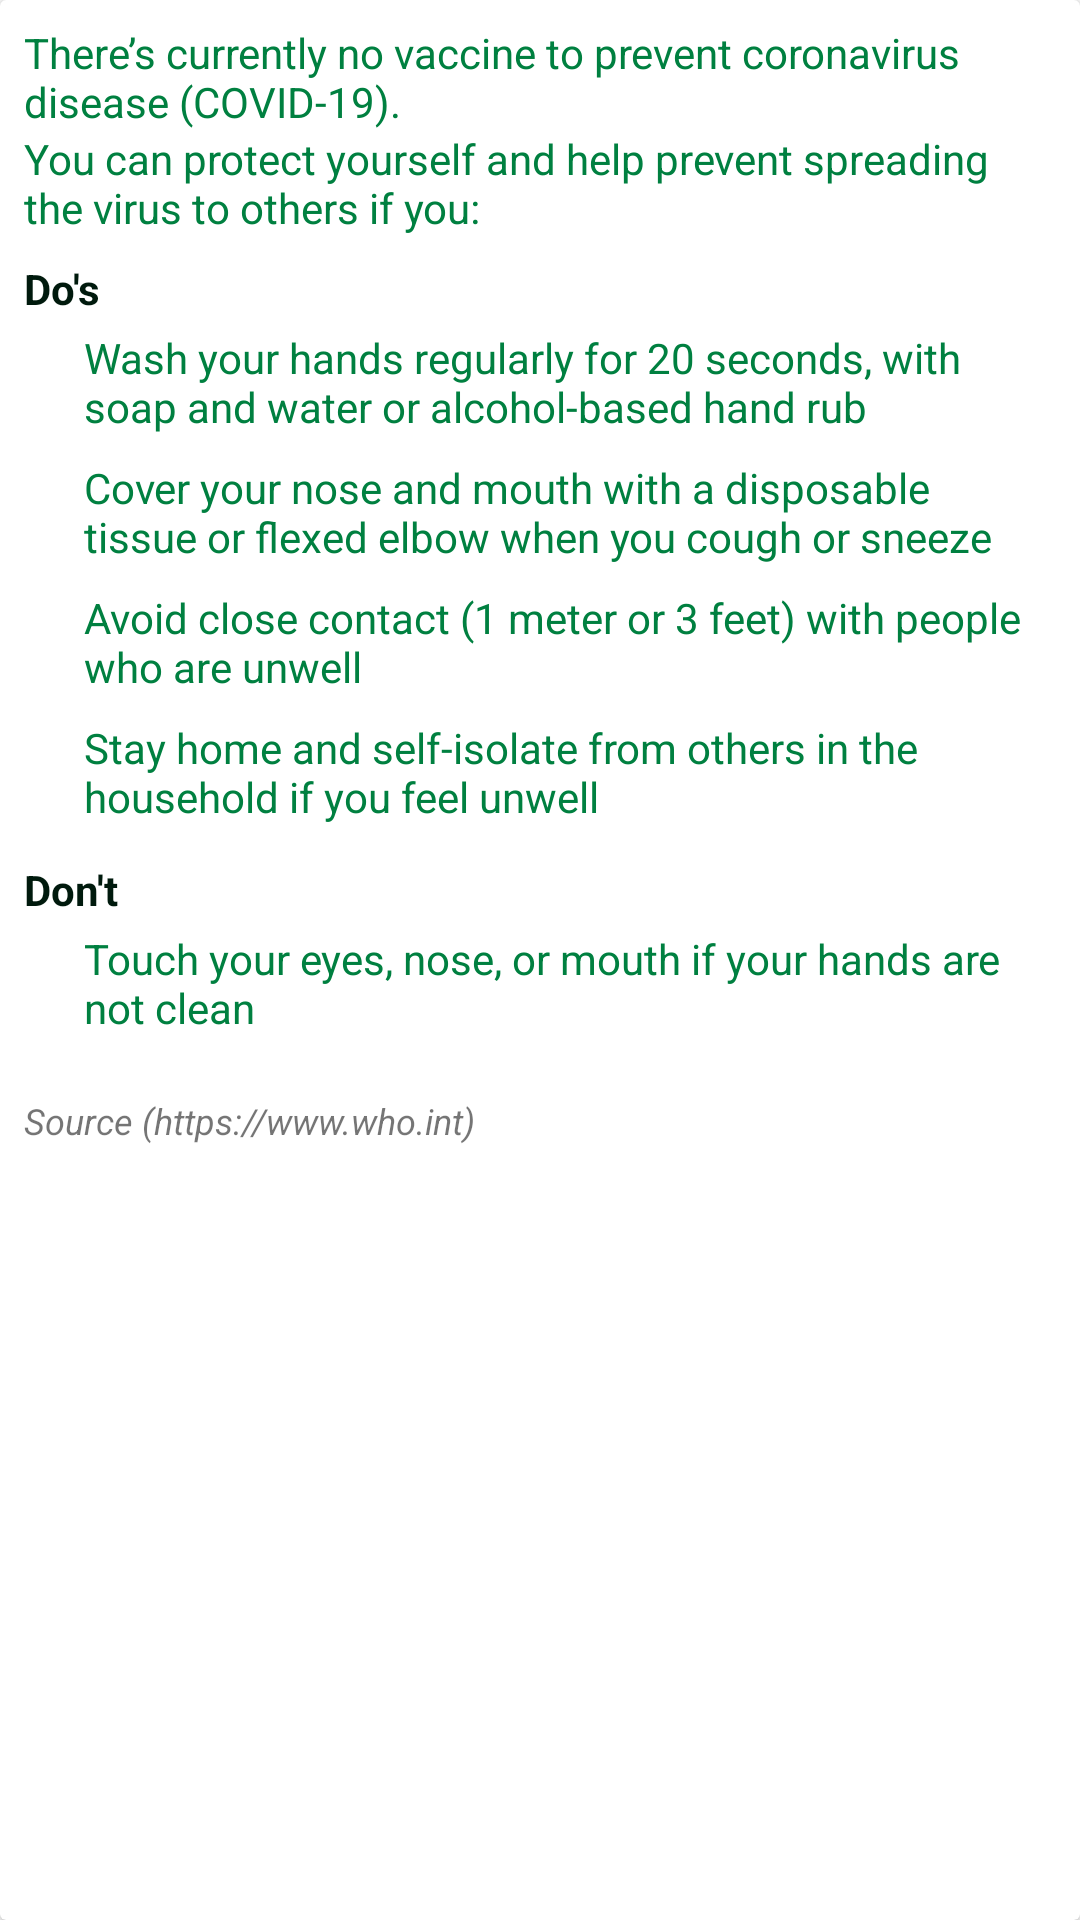

Layout XML and referenced resources for this Android screen:
<!-- AndroidManifest.xml: application theme AppTheme -->
<!-- res/layout/activity_prevention.xml -->
<?xml version="1.0" encoding="utf-8"?>
<androidx.constraintlayout.widget.ConstraintLayout xmlns:android="http://schemas.android.com/apk/res/android"
    xmlns:app="http://schemas.android.com/apk/res-auto"
    xmlns:tools="http://schemas.android.com/tools"
    android:layout_width="match_parent"
    android:layout_height="match_parent"
    android:layout_margin="8dp"
    tools:context=".view.ui.PreventionActivity">

   <androidx.cardview.widget.CardView
       android:layout_width="match_parent"
       android:layout_height="match_parent">

       <LinearLayout
           android:layout_width="match_parent"
           android:layout_height="wrap_content"
           android:padding="8dp"
           android:orientation="vertical">

           <TextView
               android:layout_width="match_parent"
               android:layout_height="wrap_content"
               android:text="@string/no_vaccine"
               android:textColor="@color/colorPrimary"/>

           <TextView
               android:layout_width="match_parent"
               android:layout_height="wrap_content"
               android:text="@string/prevent_yourself"
               android:textColor="@color/colorPrimary"/>

           <TextView
               android:layout_width="match_parent"
               android:layout_height="wrap_content"
               android:text="@string/do_s"
               android:textColor="@color/colorPrimaryDark"
               android:textStyle="bold"
               android:paddingTop="8dp"/>

           <LinearLayout
               android:layout_width="match_parent"
               android:layout_height="wrap_content"
               android:layout_gravity="center"
               android:padding="4dp"
               android:orientation="horizontal">

               <View
                   android:layout_width="8dp"
                   android:layout_height="8dp"
                   android:layout_marginTop="6dp"
                   android:backgroundTint="@color/colorPrimaryDark"
                   android:background="@drawable/ic_dot"/>
               <TextView
                   android:layout_width="wrap_content"
                   android:layout_height="wrap_content"
                   android:paddingStart="8dp"
                   android:textColor="@color/colorPrimary"
                   android:text="@string/prevention_1"/>

           </LinearLayout>

           <LinearLayout
               android:layout_width="match_parent"
               android:layout_height="wrap_content"
               android:layout_gravity="center"
               android:padding="4dp"
               android:orientation="horizontal">

               <View
                   android:layout_width="8dp"
                   android:layout_height="8dp"
                   android:layout_marginTop="6dp"
                   android:backgroundTint="@color/colorPrimaryDark"
                   android:background="@drawable/ic_dot"/>
               <TextView
                   android:layout_width="wrap_content"
                   android:layout_height="wrap_content"
                   android:paddingStart="8dp"
                   android:textColor="@color/colorPrimary"
                   android:text="@string/prevention_2"/>

           </LinearLayout>

           <LinearLayout
               android:layout_width="match_parent"
               android:layout_height="wrap_content"
               android:layout_gravity="center"
               android:padding="4dp"
               android:orientation="horizontal">

               <View
                   android:layout_width="8dp"
                   android:layout_height="8dp"
                   android:layout_marginTop="6dp"
                   android:backgroundTint="@color/colorPrimaryDark"
                   android:background="@drawable/ic_dot"/>
               <TextView
                   android:layout_width="wrap_content"
                   android:layout_height="wrap_content"
                   android:paddingStart="8dp"
                   android:textColor="@color/colorPrimary"
                   android:text="@string/prevention_3"/>

           </LinearLayout>

           <LinearLayout
               android:layout_width="match_parent"
               android:layout_height="wrap_content"
               android:layout_gravity="center"
               android:padding="4dp"
               android:orientation="horizontal">

               <View
                   android:layout_width="8dp"
                   android:layout_height="8dp"
                   android:layout_marginTop="6dp"
                   android:backgroundTint="@color/colorPrimaryDark"
                   android:background="@drawable/ic_dot"/>
               <TextView
                   android:layout_width="wrap_content"
                   android:layout_height="wrap_content"
                   android:paddingStart="8dp"
                   android:textColor="@color/colorPrimary"
                   android:text="@string/prevention_4"/>

           </LinearLayout>

           <TextView
               android:layout_width="match_parent"
               android:layout_height="wrap_content"
               android:text="@string/don_t"
               android:textColor="@color/colorPrimaryDark"
               android:textStyle="bold"
               android:paddingTop="8dp"/>

           <LinearLayout
               android:layout_width="match_parent"
               android:layout_height="wrap_content"
               android:layout_gravity="center"
               android:padding="4dp"
               android:orientation="horizontal">

               <View
                   android:layout_width="8dp"
                   android:layout_height="8dp"
                   android:layout_marginTop="6dp"
                   android:backgroundTint="@color/colorPrimaryDark"
                   android:background="@drawable/ic_dot"/>
               <TextView
                   android:layout_width="wrap_content"
                   android:layout_height="wrap_content"
                   android:paddingStart="8dp"
                   android:textColor="@color/colorPrimary"
                   android:text="@string/prevention_5"/>

           </LinearLayout>

           <TextView
               android:layout_width="match_parent"
               android:layout_height="wrap_content"
               android:text="@string/source_https_www_who_int"
               android:textStyle="italic"
               android:textSize="12sp"
               android:paddingTop="16dp"/>

       </LinearLayout>
   </androidx.cardview.widget.CardView>

</androidx.constraintlayout.widget.ConstraintLayout>
<!-- resources referenced by this layout -->
<resources>
  <color name="colorPrimary">#008040</color>
  <color name="colorPrimaryDark">#001a0d</color>
  <string name="do_s">Do\'s</string>
  <string name="don_t">Don\'t</string>
  <string name="no_vaccine">There’s currently no vaccine to prevent coronavirus disease (COVID-19).</string>
  <string name="prevent_yourself">You can protect yourself and help prevent spreading the virus to others if you:</string>
  <string name="prevention_1">Wash your hands regularly for 20 seconds, with soap and water or alcohol-based hand rub</string>
  <string name="prevention_2">Cover your nose and mouth with a disposable tissue or flexed elbow when you cough or sneeze</string>
  <string name="prevention_3">Avoid close contact (1 meter or 3 feet) with people who are unwell</string>
  <string name="prevention_4">Stay home and self-isolate from others in the household if you feel unwell</string>
  <string name="prevention_5">Touch your eyes, nose, or mouth if your hands are not clean</string>
  <string name="source_https_www_who_int">Source (https://www.who.int)</string>
  <style name="AppTheme" parent="Theme.MaterialComponents.Light.DarkActionBar">
          
          <item name="colorPrimary">@color/colorPrimary</item>
          <item name="colorPrimaryDark">@color/colorPrimaryDark</item>
          <item name="colorAccent">@color/colorAccent</item>
      </style>
  <color name="colorAccent">#ffd633</color>
</resources>
